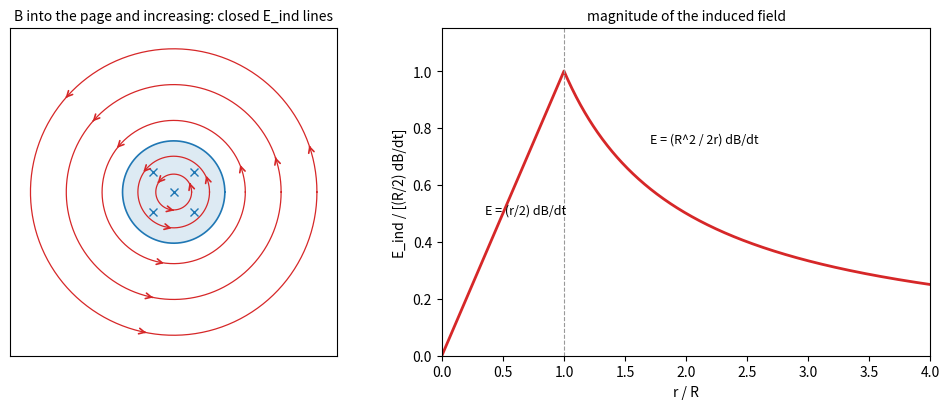

This figure's Python source:
"""Induced electric field inside and outside a long solenoid whose field grows at a constant rate."""

import numpy as np
import matplotlib.pyplot as plt

R = 1.0
r = np.linspace(0, 4, 801)
# in units of (R / 2) dB/dt
E = np.where(r <= R, r / R, R / np.maximum(r, R))

fig, (ax1, ax2) = plt.subplots(1, 2, figsize=(10, 4.2), gridspec_kw={"width_ratios": [1, 1.2]})

# left: field lines of E_ind (circles) and the solenoid cross-section
th = np.linspace(0, 2 * np.pi, 400)
ax1.fill(R * np.cos(th), R * np.sin(th), color="C0", alpha=0.15, lw=0)
ax1.plot(R * np.cos(th), R * np.sin(th), color="C0", lw=1.2)
for rr in [0.35, 0.7, 1.4, 2.1, 2.8]:
    ax1.plot(rr * np.cos(th), rr * np.sin(th), color="C3", lw=0.9)
    e = rr / R if rr <= R else R / rr
    # arrows: counterclockwise circulation drawn for dB/dt pointing into the page
    for phi in [0.3, 0.3 + 2 * np.pi / 3, 0.3 + 4 * np.pi / 3]:
        x, y = rr * np.cos(phi), rr * np.sin(phi)
        ax1.annotate("", xy=(x - 0.25 * e * np.sin(phi), y + 0.25 * e * np.cos(phi)), xytext=(x, y),
                     arrowprops=dict(arrowstyle="->", color="C3", lw=1.2))
for x, y in [(-0.4, -0.4), (0.4, -0.4), (-0.4, 0.4), (0.4, 0.4), (0, 0)]:
    ax1.plot(x, y, marker="x", color="C0", ms=6)
ax1.set_aspect("equal")
ax1.set_xlim(-3.2, 3.2)
ax1.set_ylim(-3.2, 3.2)
ax1.set_xticks([])
ax1.set_yticks([])
ax1.set_title("B into the page and increasing: closed E_ind lines", fontsize=10)

ax2.plot(r, E, lw=2, color="C3")
ax2.axvline(R, color="0.6", lw=0.8, ls="--")
ax2.text(0.35, 0.5, "E = (r/2) dB/dt", fontsize=9)
ax2.text(1.7, 0.75, "E = (R^2 / 2r) dB/dt", fontsize=9)
ax2.set_xlabel("r / R")
ax2.set_ylabel("E_ind / [(R/2) dB/dt]")
ax2.set_xlim(0, 4)
ax2.set_ylim(0, 1.15)
ax2.set_title("magnitude of the induced field", fontsize=10)
fig.tight_layout()
